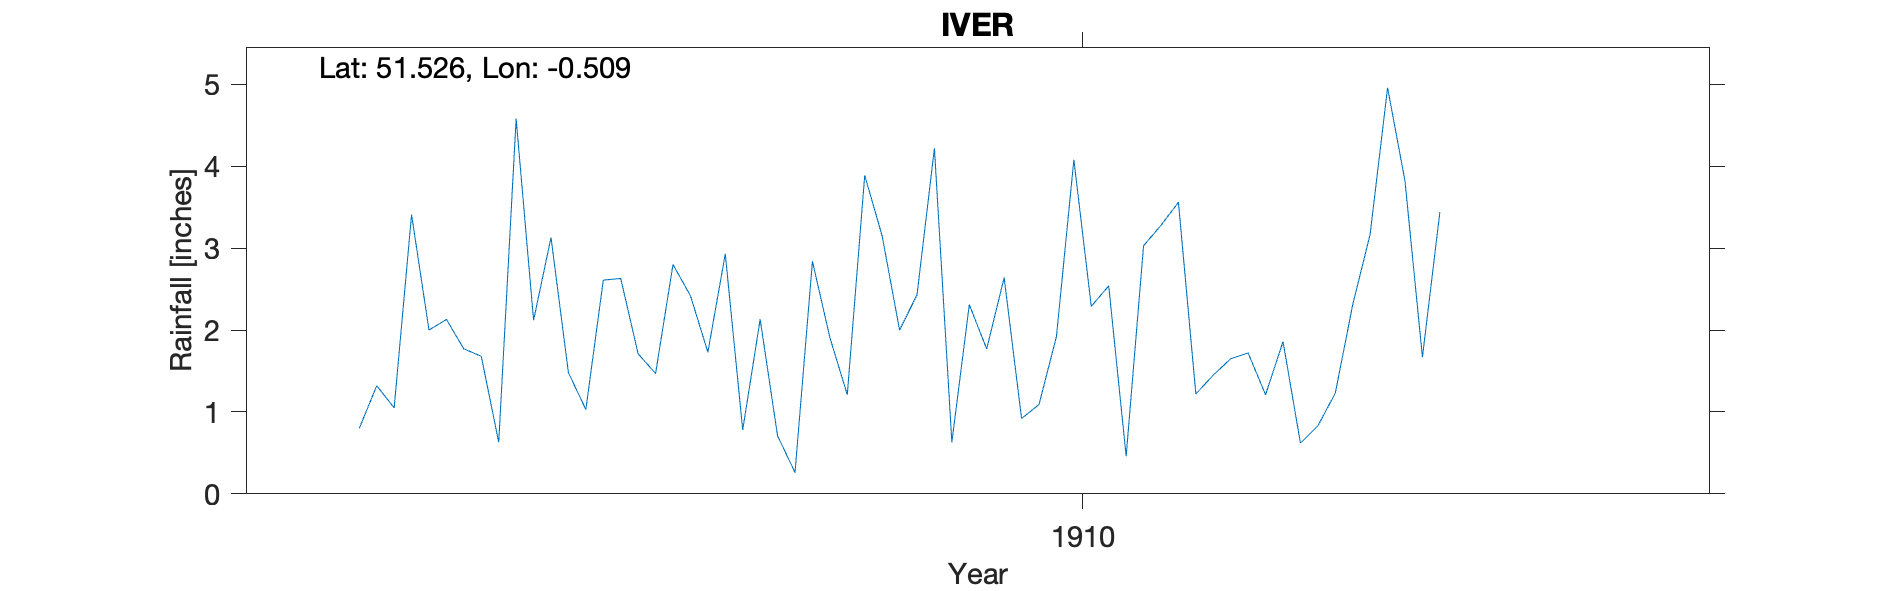

The table this chart was drawn from, first rows:
IVER, , , , , , , , , , , , , , , , , , , , 
Grid ref, TQ035818, Long, -0.5095, Lat, 51.53, Elevation, 160, ft, , , , , , , , , , , , 
Station no, RR8145, , , , , , , , , , , , , , , , , , , 
, 1900, 1901, 1902, 1903, 1904, 1905, 1906, 1907, 1908, 1909, 1910, 1911, 1912, 1913, 1914, 1915, 1916, 1917, 1918, 1919
January, , , , , , , , 0.8, 1.48, 0.71, 1.77, 1.22, 3.82, , , , , , , 
February, , , , , , , , 1.32, 1.03, 0.26, 2.64, 1.45, 1.67, , , , , , , 
March, , , , , , , , 1.05, 2.61, 2.84, 0.92, 1.65, 3.44, , , , , , , 
April, , , , , , , , 3.41, 2.63, 1.91, 1.09, 1.72, , , , , , , , 
May, , , , , , , , 2, 1.71, 1.21, 1.92, 1.21, , , , , , , , 
June, , , , , , , , 2.13, 1.47, 3.89, 4.08, 1.86, , , , , , , , 
July, , , , , , , , 1.77, 2.8, 3.15, 2.29, 0.62, , , , , , , , 
August, , , , , , , , 1.68, 2.42, 2, 2.54, 0.83, , , , , , , , 
September, , , , , , , , 0.63, 1.73, 2.43, 0.46, 1.23, , , , , , , , 
October, , , , , , , , 4.58, 2.93, 4.22, 3.03, 2.31, , , , , , , , 
November, , , , , , , , 2.12, 0.78, 0.63, 3.28, 3.17, , , , , , , , 
December, , , , , , , , 3.13, 2.13, 2.31, 3.56, 4.96, , , , , , , , 
Total, , , , , , , , 24.62, 23.72, 25.56, 27.58, 22.23, , , , , , , , 
